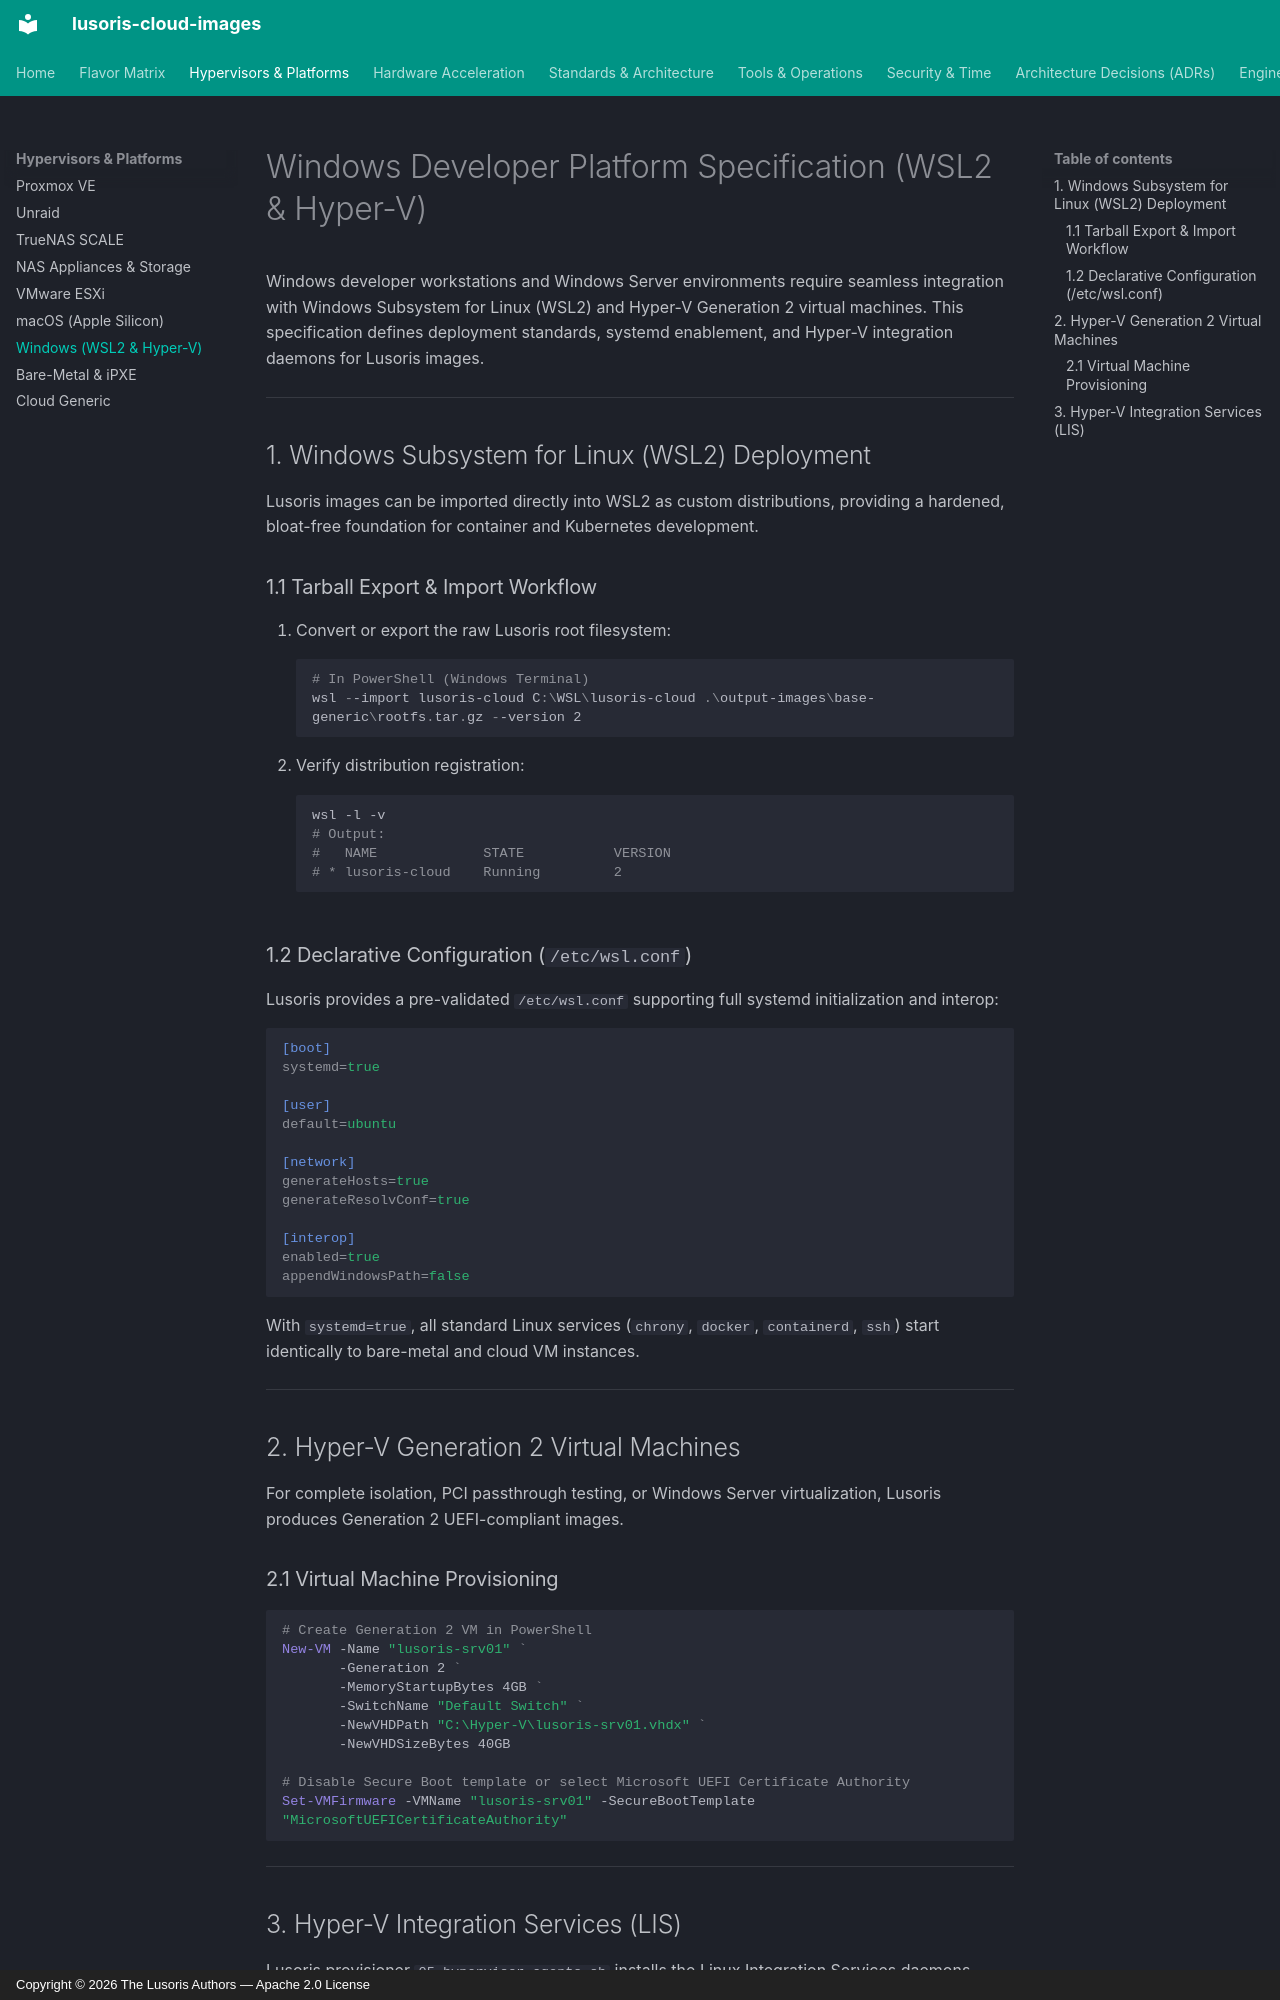

repository: lusoris/lusoris-cloud-images · page: platforms/windows/index.html · generator: mkdocs · copyright: Copyright © 2026 The Lusoris Authors — Apache 2.0 License

# Windows Developer Platform Specification (WSL2 & Hyper-V)

Windows developer workstations and Windows Server environments require seamless integration with Windows Subsystem for Linux (WSL2) and Hyper-V Generation 2 virtual machines. This specification defines deployment standards, systemd enablement, and Hyper-V integration daemons for Lusoris images.

---

## 1. Windows Subsystem for Linux (WSL2) Deployment

Lusoris images can be imported directly into WSL2 as custom distributions, providing a hardened, bloat-free foundation for container and Kubernetes development.

### 1.1 Tarball Export & Import Workflow
1. Convert or export the raw Lusoris root filesystem:
   ```powershell
   # In PowerShell (Windows Terminal)
   wsl --import lusoris-cloud C:\WSL\lusoris-cloud .\output-images\base-generic\rootfs.tar.gz --version 2
   ```
2. Verify distribution registration:
   ```powershell
   wsl -l -v
   # Output:
   #   NAME             STATE           VERSION
   # * lusoris-cloud    Running         2
   ```

### 1.2 Declarative Configuration (`/etc/wsl.conf`)
Lusoris provides a pre-validated `/etc/wsl.conf` supporting full systemd initialization and interop:

```ini
[boot]
systemd=true

[user]
default=ubuntu

[network]
generateHosts=true
generateResolvConf=true

[interop]
enabled=true
appendWindowsPath=false
```

With `systemd=true`, all standard Linux services (`chrony`, `docker`, `containerd`, `ssh`) start identically to bare-metal and cloud VM instances.

---

## 2. Hyper-V Generation 2 Virtual Machines

For complete isolation, PCI passthrough testing, or Windows Server virtualization, Lusoris produces Generation 2 UEFI-compliant images.

### 2.1 Virtual Machine Provisioning
```powershell
# Create Generation 2 VM in PowerShell
New-VM -Name "lusoris-srv01" `
       -Generation 2 `
       -MemoryStartupBytes 4GB `
       -SwitchName "Default Switch" `
       -NewVHDPath "C:\Hyper-V\lusoris-srv01.vhdx" `
       -NewVHDSizeBytes 40GB

# Disable Secure Boot template or select Microsoft UEFI Certificate Authority
Set-VMFirmware -VMName "lusoris-srv01" -SecureBootTemplate "MicrosoftUEFICertificateAuthority"
```

---
